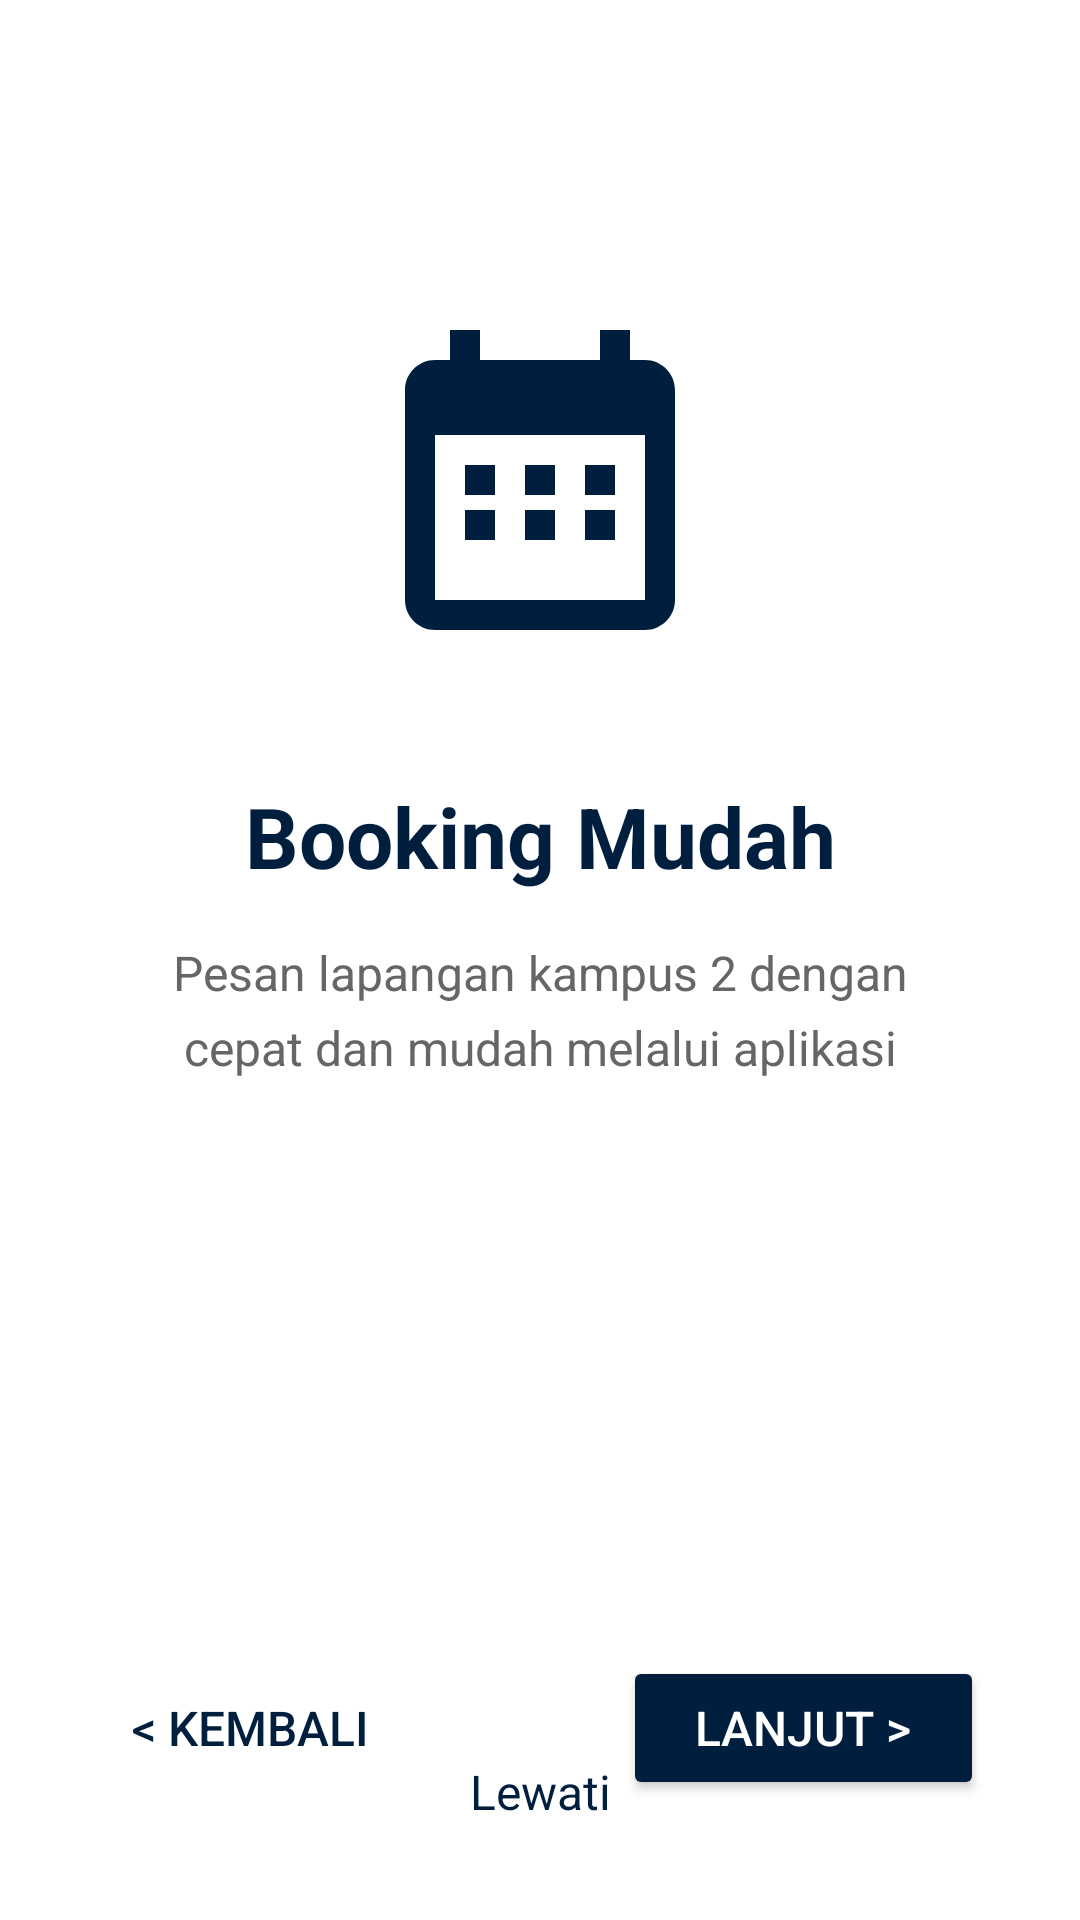

Android layout source for this screen:
<!-- AndroidManifest.xml: application theme Theme.Booking_Lapang_FKOM -->
<!-- res/layout/splashscreen1.xml -->
<?xml version="1.0" encoding="utf-8"?>
<androidx.constraintlayout.widget.ConstraintLayout xmlns:android="http://schemas.android.com/apk/res/android"
    xmlns:app="http://schemas.android.com/apk/res-auto"
    xmlns:tools="http://schemas.android.com/tools"
    android:layout_width="match_parent"
    android:layout_height="match_parent"
    android:background="#FFFFFF"
    tools:context=".MainActivity">

    
    <ImageView
        android:id="@+id/imageCalendar"
        android:layout_width="120dp"
        android:layout_height="120dp"
        android:layout_marginTop="100dp"
        android:src="@drawable/ic_calendar"
        app:tint="#001F3F"
        app:layout_constraintTop_toTopOf="parent"
        app:layout_constraintStart_toStartOf="parent"
        app:layout_constraintEnd_toEndOf="parent" />



    
    <TextView
        android:id="@+id/textTitle"
        android:layout_width="wrap_content"
        android:layout_height="wrap_content"
        android:layout_marginTop="40dp"
        android:text="Booking Mudah"
        android:textColor="#001F3F"
        android:textSize="28sp"
        android:textStyle="bold"
        app:layout_constraintTop_toBottomOf="@id/imageCalendar"
        app:layout_constraintStart_toStartOf="parent"
        app:layout_constraintEnd_toEndOf="parent" />

    
    <TextView
        android:id="@+id/textDescription"
        android:layout_width="0dp"
        android:layout_height="wrap_content"
        android:layout_marginTop="16dp"
        android:layout_marginStart="40dp"
        android:layout_marginEnd="40dp"
        android:gravity="center"
        android:text="Pesan lapangan kampus 2 dengan cepat dan mudah melalui aplikasi"
        android:textColor="#666666"
        android:textSize="16sp"
        android:lineSpacingExtra="6dp"
        app:layout_constraintTop_toBottomOf="@id/textTitle"
        app:layout_constraintStart_toStartOf="parent"
        app:layout_constraintEnd_toEndOf="parent" />

    
    <Button
        android:id="@+id/btnBack"
        style="?android:attr/borderlessButtonStyle"
        android:layout_width="wrap_content"
        android:layout_height="wrap_content"
        android:layout_marginStart="32dp"
        android:layout_marginBottom="40dp"
        android:text="&lt; Kembali"
        android:textColor="#001F3F"
        android:textSize="16sp"
        app:layout_constraintBottom_toBottomOf="parent"
        app:layout_constraintStart_toStartOf="parent" />

    
    <Button
        android:id="@+id/btnNext"
        android:layout_width="wrap_content"
        android:layout_height="wrap_content"
        android:layout_marginEnd="32dp"
        android:layout_marginBottom="40dp"
        android:backgroundTint="#001F3F"
        android:paddingStart="24dp"
        android:paddingEnd="24dp"
        android:text="Lanjut >"
        android:textColor="#FFFFFF"
        android:textSize="16sp"
        app:layout_constraintBottom_toBottomOf="parent"
        app:layout_constraintEnd_toEndOf="parent" />

    
    <TextView
        android:id="@+id/btnSkip"
        android:layout_width="wrap_content"
        android:layout_height="wrap_content"
        android:layout_marginBottom="20dp"
        android:text="Lewati"
        android:textColor="#001F3F"
        android:textSize="16sp"
        android:background="?android:attr/selectableItemBackgroundBorderless"
        android:padding="12dp"
        app:layout_constraintBottom_toBottomOf="parent"
        app:layout_constraintStart_toStartOf="parent"
        app:layout_constraintEnd_toEndOf="parent" />

</androidx.constraintlayout.widget.ConstraintLayout>
<!-- resources referenced by this layout -->
<resources>
  <!-- drawable ic_calendar (drawable) -->
  <vector xmlns:android="http://schemas.android.com/apk/res/android"
      android:width="24dp"
      android:height="24dp"
      android:viewportWidth="24"
      android:viewportHeight="24">
      <path
          android:fillColor="#000000"
          android:pathData="M19,4h-1V2h-2v2H8V2H6v2H5c-1.1,0 -2,0.9 -2,2v14c0,1.1 0.9,2 2,2h14c1.1,0 2,-0.9 2,-2V6c0,-1.1 -0.9,-2 -2,-2zm0,16H5V9h14v11zM7,11h2v2H7v-2zm4,0h2v2h-2v-2zm4,0h2v2h-2v-2zM7,14h2v2H7v-2zm4,0h2v2h-2v-2zm4,0h2v2h-2v-2z"/>
  </vector>
  <style name="Theme.Booking_Lapang_FKOM" parent="Base.Theme.Booking_Lapang_FKOM" />
  <style name="Base.Theme.Booking_Lapang_FKOM" parent="Theme.Material3.DayNight.NoActionBar">
          
          <item name="colorPrimary">#001F3F</item>
          <item name="colorPrimaryVariant">#001F3F</item>
          <item name="colorOnPrimary">#FFFFFF</item>
  
          
          <item name="colorSecondary">#001F3F</item>
          <item name="colorSecondaryVariant">#001F3F</item>
          <item name="colorOnSecondary">#FFFFFF</item>
  
          
          <item name="android:statusBarColor">#001F3F</item>
      </style>
</resources>
